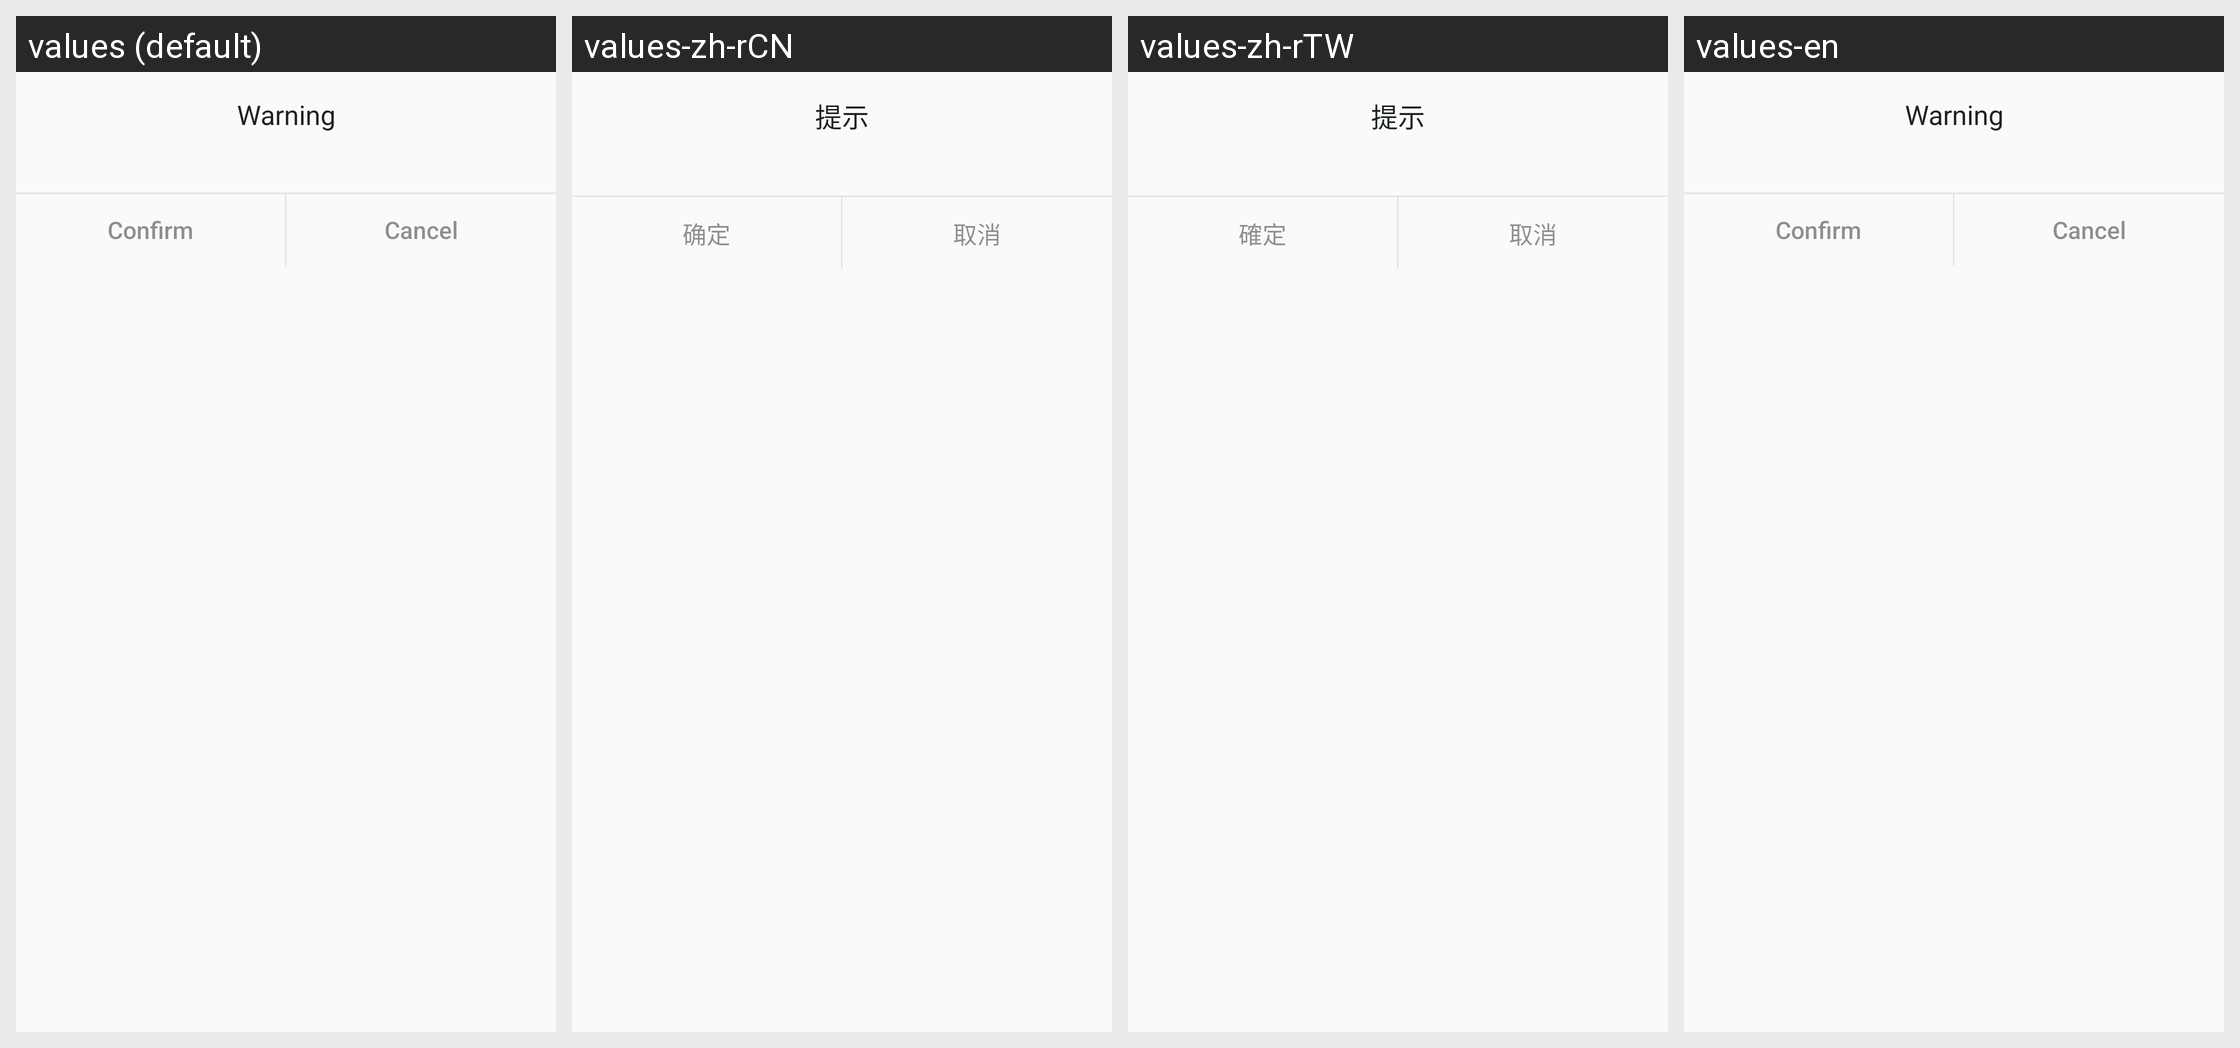

The Android screen above is rendered under several locales of the same app. Produce the string resources it draws, with the default and per-locale values.
Android screen res/layout/layout_bcaas_dialog.xml rendered under 4 locales, left to right: values (default), values-zh-rCN, values-zh-rTW, values-en. Device: Nexus 5 (rendered at 1080×1920; each locale shown at half size, 540×960, under a caption strip naming it); theme Theme.bcaas.
Strings drawn on this screen, with the default value and each locale's value (text and hints the layout hard-codes, and strings that could not be matched under every locale, appear in the picture but are not listed):

warning
  values: Warning
  values-zh-rCN: 提示
  values-zh-rTW: 提示
  values-en: Warning  [not translated; the default value is used]

confirm
  values: Confirm
  values-zh-rCN: 确定
  values-zh-rTW: 確定
  values-en: Confirm  [not translated; the default value is used]

cancel
  values: Cancel
  values-zh-rCN: 取消
  values-zh-rTW: 取消
  values-en: Cancel
